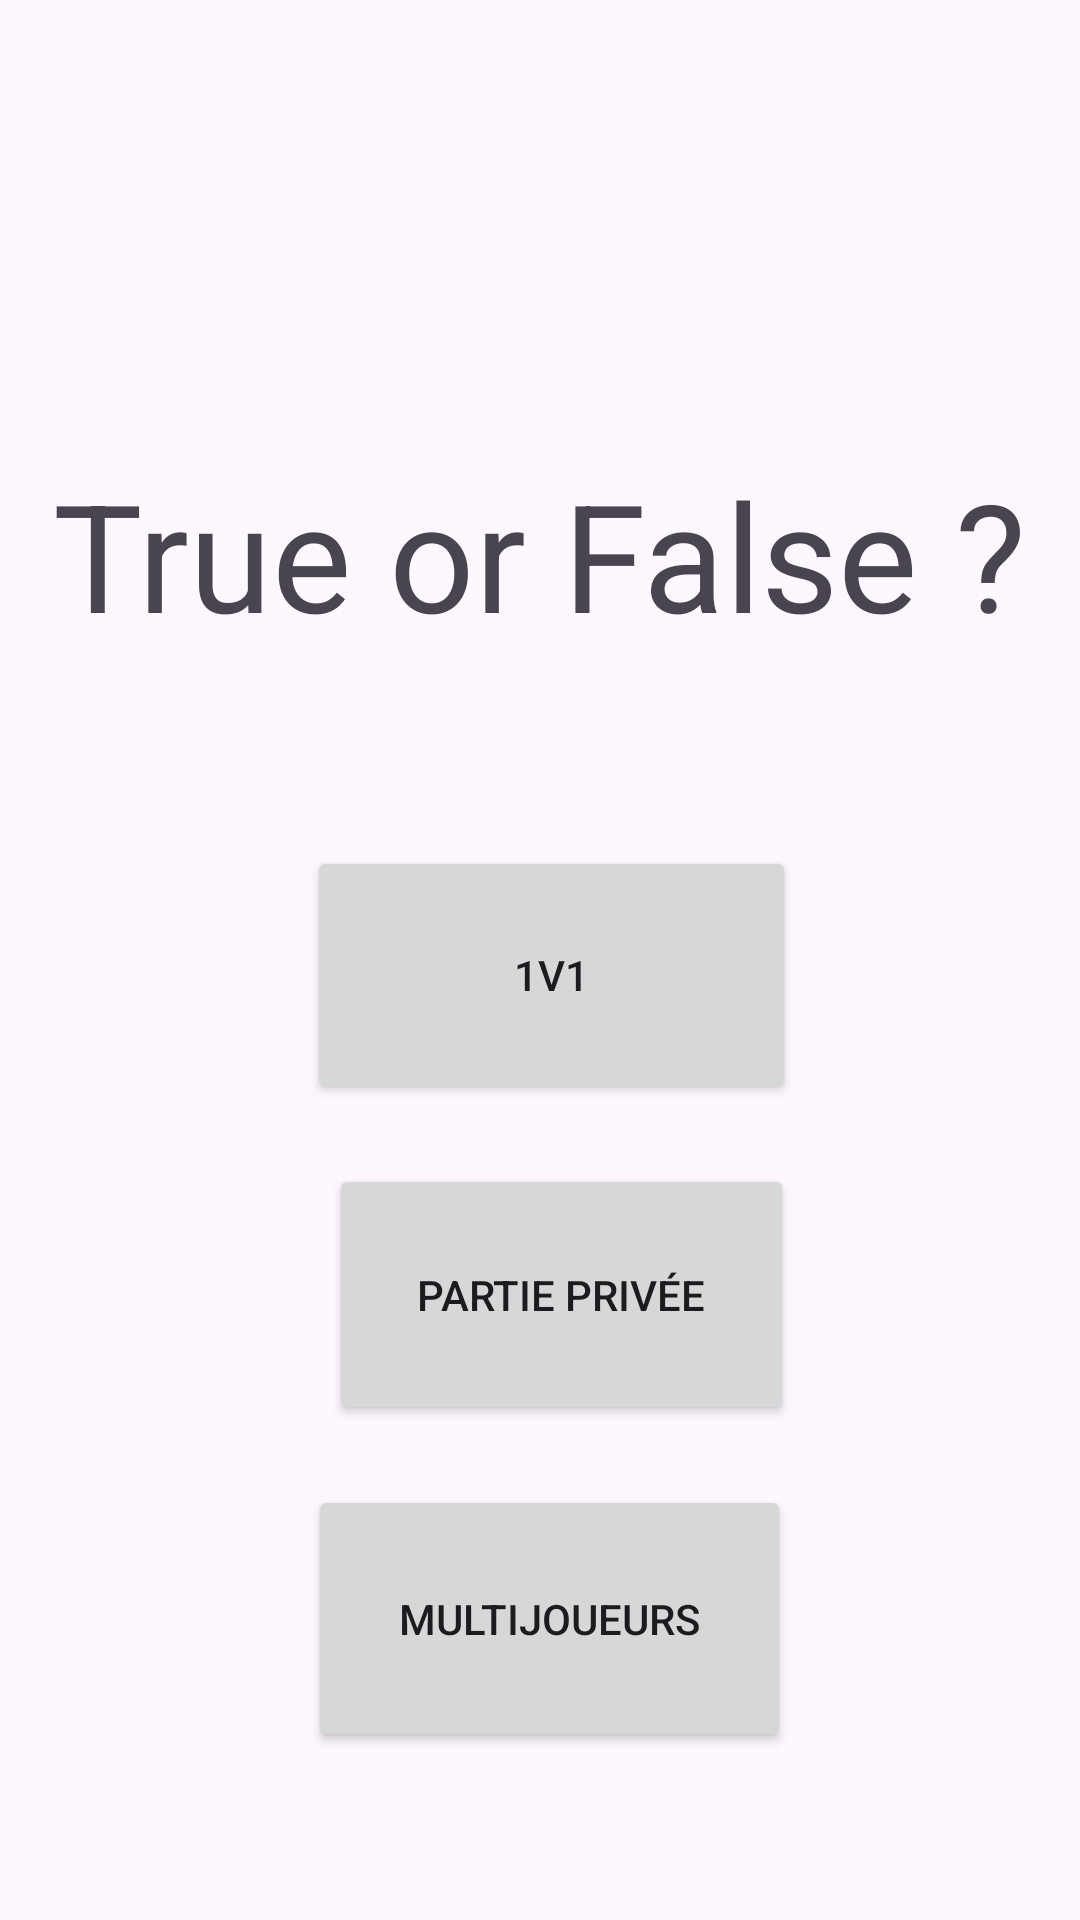

Reconstruct the res/layout file that produces this screen, plus the resources it refers to.
<!-- AndroidManifest.xml: application theme Theme.TrueOrFalseV2 -->
<!-- res/layout/activity_main.xml -->
<?xml version="1.0" encoding="utf-8"?>
<androidx.constraintlayout.widget.ConstraintLayout xmlns:android="http://schemas.android.com/apk/res/android"
    xmlns:app="http://schemas.android.com/apk/res-auto"
    xmlns:tools="http://schemas.android.com/tools"
    android:layout_width="match_parent"
    android:layout_height="match_parent"
    tools:context=".MainActivity">

    <TextView
        android:id="@+id/textView"
        android:layout_width="wrap_content"
        android:layout_height="wrap_content"
        android:text="True or False ?"
        android:textSize="50sp"
        app:layout_constraintBottom_toBottomOf="parent"
        app:layout_constraintEnd_toEndOf="parent"
        app:layout_constraintStart_toStartOf="parent"
        app:layout_constraintTop_toTopOf="parent"
        app:layout_constraintVertical_bias="0.264" />

    <Button
        android:id="@+id/bouton1V1"
        android:layout_width="163dp"
        android:layout_height="86dp"
        android:layout_marginTop="64dp"
        android:text="1V1"
        app:layout_constraintEnd_toEndOf="parent"
        app:layout_constraintHorizontal_bias="0.52"
        app:layout_constraintStart_toStartOf="parent"
        app:layout_constraintTop_toBottomOf="@+id/textView"
        app:layout_constraintVertical_bias="1.0" />

    <Button
        android:id="@+id/boutonPartiePv"
        android:layout_width="155dp"
        android:layout_height="87dp"
        android:text="Partie Privée"
        app:layout_constraintBottom_toTopOf="@+id/BoutonMulti"
        app:layout_constraintEnd_toEndOf="parent"
        app:layout_constraintHorizontal_bias="0.535"
        app:layout_constraintStart_toStartOf="parent"
        app:layout_constraintTop_toBottomOf="@+id/bouton1V1" />

    <Button
        android:id="@+id/BoutonMulti"
        android:layout_width="161dp"
        android:layout_height="89dp"
        android:layout_marginBottom="56dp"
        android:width="100sp"
        android:height="75sp"
        android:text="MultiJoueurs"
        app:layout_constraintBottom_toBottomOf="parent"
        app:layout_constraintEnd_toEndOf="parent"
        app:layout_constraintHorizontal_bias="0.516"
        app:layout_constraintStart_toStartOf="parent"
        app:layout_constraintVertical_bias="0.0" />

</androidx.constraintlayout.widget.ConstraintLayout>
<!-- resources referenced by this layout -->
<resources>
  <style name="Theme.TrueOrFalseV2" parent="Base.Theme.TrueOrFalseV2" />
  <style name="Base.Theme.TrueOrFalseV2" parent="Theme.Material3.DayNight.NoActionBar">
          
          
      </style>
</resources>
